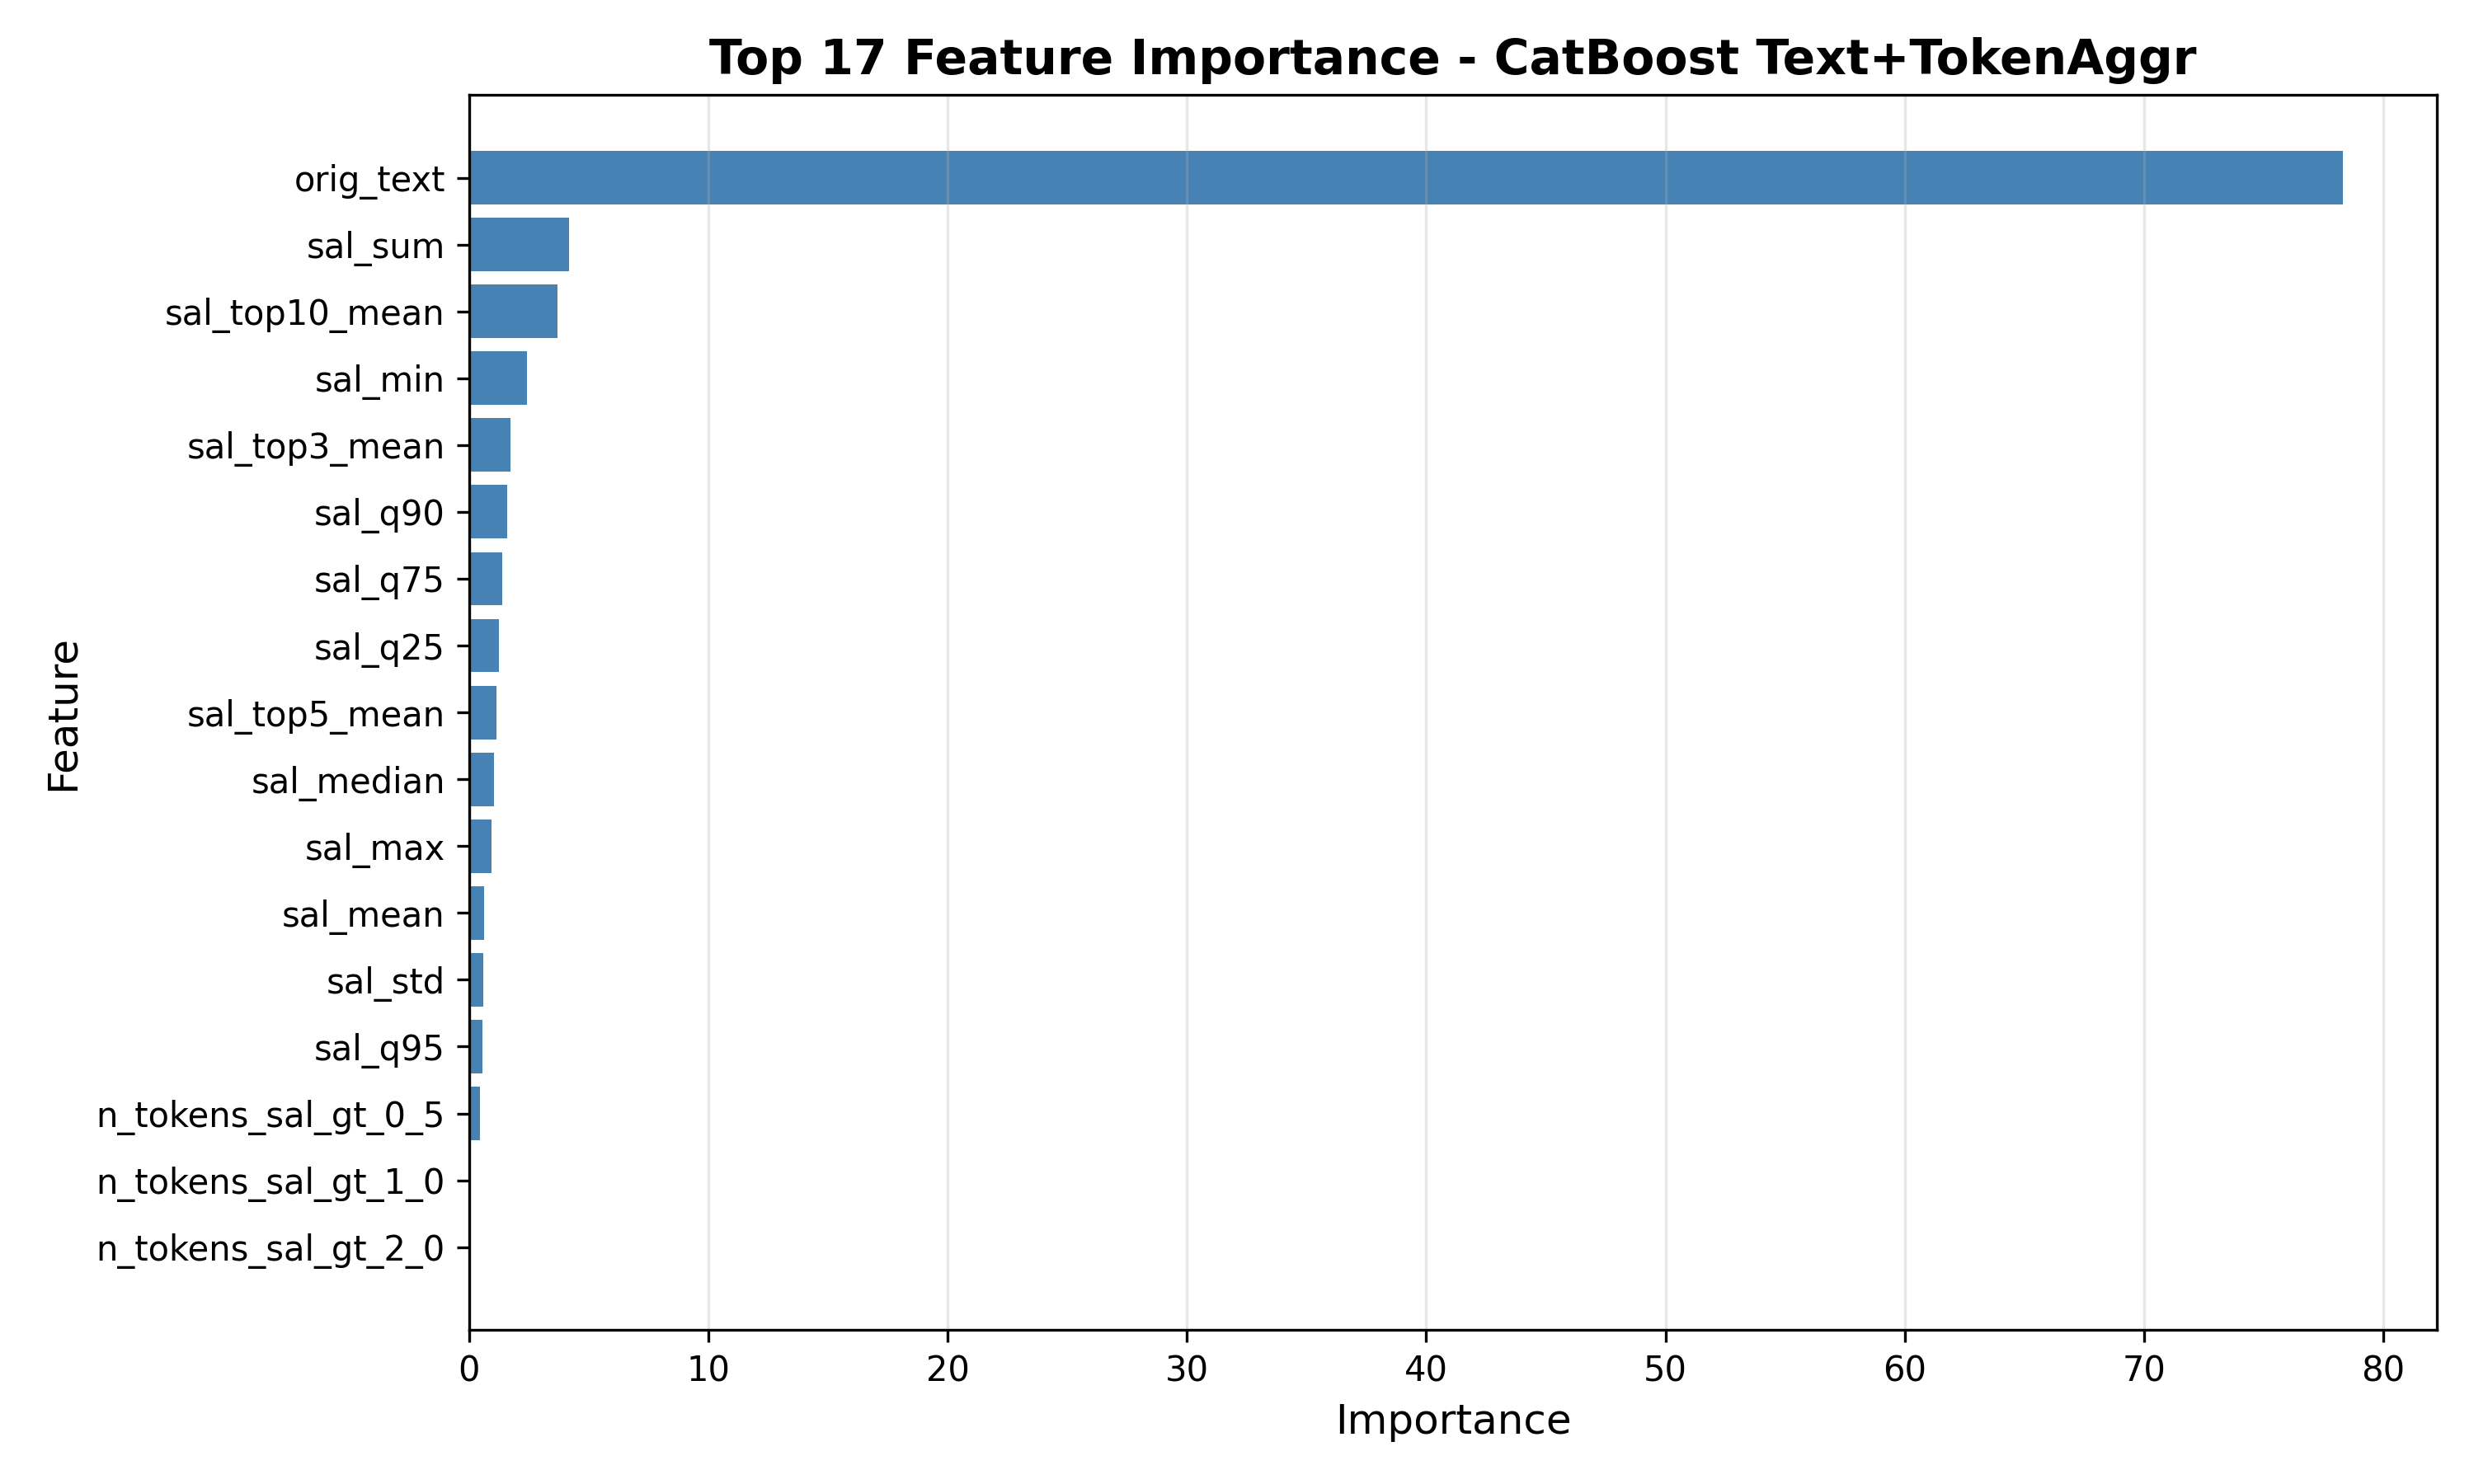

Values plotted in this chart, from the file beside it:
feature, importance
orig_text, 78.33
sal_sum, 4.169
sal_top10_mean, 3.673
sal_min, 2.429
sal_top3_mean, 1.731
sal_q90, 1.587
sal_q75, 1.394
sal_q25, 1.255
sal_top5_mean, 1.127
sal_median, 1.043
sal_max, 0.9459
sal_mean, 0.6366
sal_std, 0.6018
sal_q95, 0.5616
n_tokens_sal_gt_0_5, 0.4536
n_tokens_sal_gt_1_0, 0.05545
n_tokens_sal_gt_2_0, 0.006718
